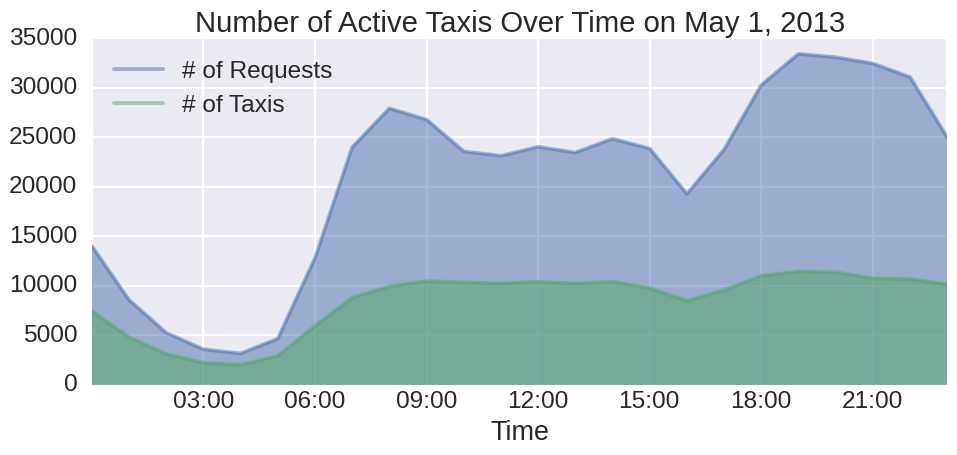

The file beside this chart, header and first rows:
, requests, taxis
2013-05-01 00:00:00, 13993, 7392
2013-05-01 01:00:00, 8548, 4777
2013-05-01 02:00:00, 5227, 3080
2013-05-01 03:00:00, 3555, 2206
2013-05-01 04:00:00, 3131, 1979
2013-05-01 05:00:00, 4630, 2877
2013-05-01 06:00:00, 12759, 5900
2013-05-01 07:00:00, 23965, 8748
2013-05-01 08:00:00, 27906, 9911
2013-05-01 09:00:00, 26763, 10449
2013-05-01 10:00:00, 23553, 10321
2013-05-01 11:00:00, 23102, 10210
2013-05-01 12:00:00, 24014, 10374
2013-05-01 13:00:00, 23433, 10208
2013-05-01 14:00:00, 24830, 10388
2013-05-01 15:00:00, 23838, 9731
2013-05-01 16:00:00, 19255, 8452
2013-05-01 17:00:00, 23736, 9527
2013-05-01 18:00:00, 30259, 10974
2013-05-01 19:00:00, 33411, 11418
2013-05-01 20:00:00, 33061, 11342
2013-05-01 21:00:00, 32437, 10727
2013-05-01 22:00:00, 31064, 10659
2013-05-01 23:00:00, 24983, 10119
